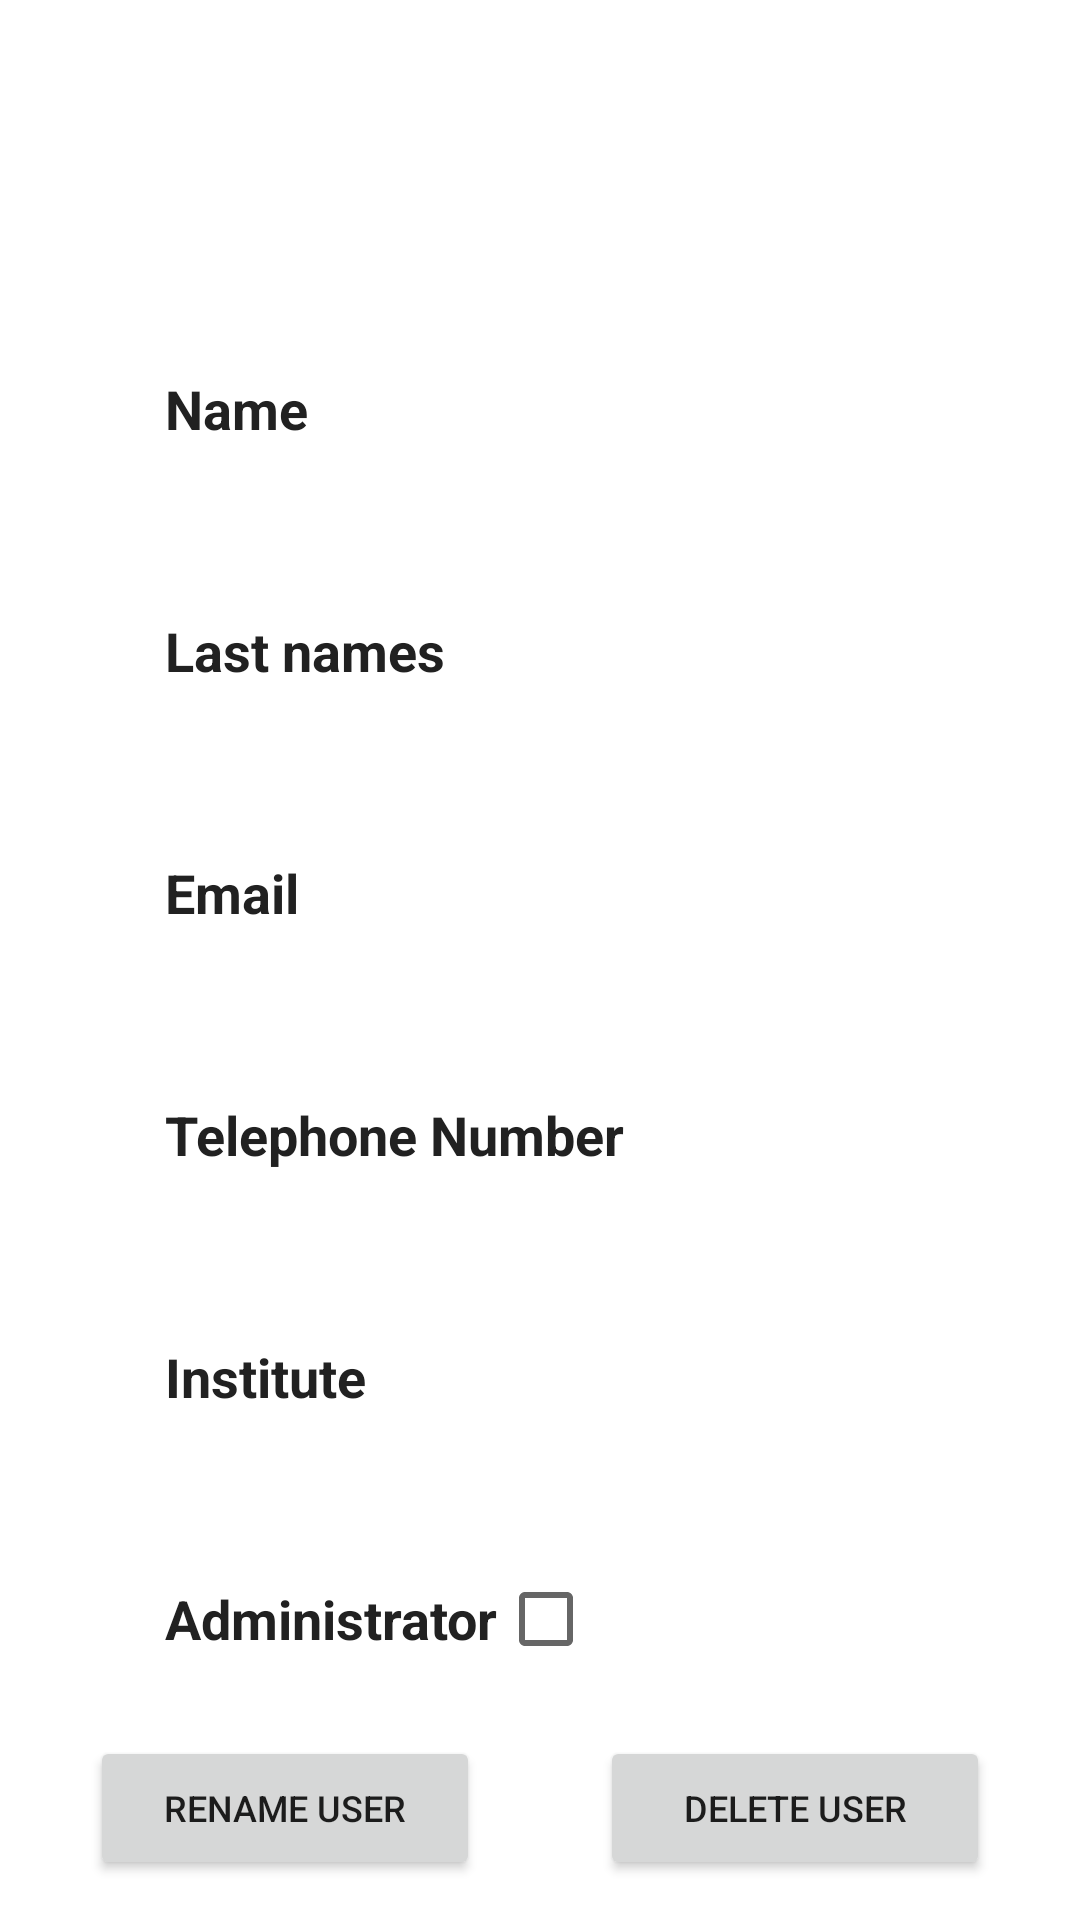

The Android layout XML behind this screen, and the referenced resources:
<!-- AndroidManifest.xml: application theme Theme.Fpshare -->
<!-- res/layout/fragment_mostar_info_usuario.xml -->
<?xml version="1.0" encoding="utf-8"?>
<FrameLayout xmlns:android="http://schemas.android.com/apk/res/android"
    xmlns:tools="http://schemas.android.com/tools"
    android:layout_width="match_parent"
    android:layout_height="match_parent"
    xmlns:app="http://schemas.android.com/apk/res-auto"
    tools:context=".ui.fragments.MostarInfoUsuario">

    <ScrollView
        android:layout_width="match_parent"
        android:layout_height="match_parent">

        <androidx.constraintlayout.widget.ConstraintLayout
            android:layout_width="match_parent"
            android:layout_height="wrap_content">

            <ImageView
                android:id="@+id/image_profile"
                android:layout_width="@dimen/size_100"
                android:layout_height="@dimen/size_100"
                android:layout_marginTop="@dimen/size_16"
                android:layout_marginEnd="@dimen/size_8"
                android:contentDescription="@string/content_description_foto_de_perfil_de_usuario_profile"
                app:layout_constraintEnd_toEndOf="parent"
                app:layout_constraintStart_toStartOf="parent"
                app:layout_constraintTop_toTopOf="parent"
                app:srcCompat="@drawable/foto_peril_usuario"
                tools:ignore="ImageContrastCheck" />

            <TextView
                android:id="@+id/textView_name_user"
                style="@style/Widget.FpShare.TextView"
                android:layout_width="wrap_content"
                android:layout_height="wrap_content"
                android:layout_marginStart="@dimen/size_55"
                android:layout_marginTop="8dp"
                android:text="@string/name_profile"
                android:textStyle="bold"
                app:layout_constraintStart_toStartOf="parent"
                app:layout_constraintTop_toBottomOf="@+id/image_profile"
                tools:ignore="TextContrastCheck" />

            <TextView
                android:id="@+id/name_user"
                style="@style/Widget.FpShare.TextView"
                android:layout_width="wrap_content"
                android:layout_height="wrap_content"
                android:layout_marginTop="@dimen/size_16"
                app:layout_constraintStart_toStartOf="@+id/textView_name_user"
                app:layout_constraintTop_toBottomOf="@+id/textView_name_user"
                tools:ignore="TextContrastCheck"
                tools:text="@string/name_profile" />

            <TextView
                android:id="@+id/textView_lasts_name_user"
                style="@style/Widget.FpShare.TextView"
                android:layout_width="wrap_content"
                android:layout_height="wrap_content"
                android:layout_marginTop="@dimen/size_16"
                android:text="@string/last_names_profile"
                android:textStyle="bold"
                app:layout_constraintStart_toStartOf="@+id/name_user"
                app:layout_constraintTop_toBottomOf="@+id/name_user"
                tools:ignore="TextContrastCheck" />

            <TextView
                android:id="@+id/lasts_name_user"
                style="@style/Widget.FpShare.TextView"
                android:layout_width="wrap_content"
                android:layout_height="wrap_content"
                android:layout_marginTop="@dimen/size_16"
                app:layout_constraintStart_toStartOf="@+id/textView_lasts_name_user"
                app:layout_constraintTop_toBottomOf="@+id/textView_lasts_name_user"
                tools:ignore="TextContrastCheck"
                tools:text="@string/last_names_profile" />

            <TextView
                android:id="@+id/textView_email_user"
                style="@style/Widget.FpShare.TextView"
                android:layout_width="wrap_content"
                android:layout_height="wrap_content"
                android:layout_marginTop="@dimen/size_16"
                android:text="@string/email_profile"
                android:textStyle="bold"
                app:layout_constraintStart_toStartOf="@+id/lasts_name_user"
                app:layout_constraintTop_toBottomOf="@+id/lasts_name_user"
                tools:ignore="TextContrastCheck" />

            <TextView
                android:id="@+id/email_user"
                style="@style/Widget.FpShare.TextView"
                android:layout_width="wrap_content"
                android:layout_height="wrap_content"
                android:layout_marginTop="@dimen/size_16"
                app:layout_constraintStart_toStartOf="@+id/textView_email_user"
                app:layout_constraintTop_toBottomOf="@+id/textView_email_user"
                tools:ignore="TextContrastCheck"
                tools:text="@string/email_profile" />

            <TextView
                android:id="@+id/textView_telephone_number_user"
                style="@style/Widget.FpShare.TextView"
                android:layout_width="wrap_content"
                android:layout_height="wrap_content"
                android:layout_marginTop="@dimen/size_16"
                android:text="@string/telephone_number_profile"
                android:textStyle="bold"
                app:layout_constraintStart_toStartOf="@+id/email_user"
                app:layout_constraintTop_toBottomOf="@+id/email_user"
                tools:ignore="TextContrastCheck" />

            <TextView
                android:id="@+id/telephone_number_user"
                style="@style/Widget.FpShare.TextView"
                android:layout_width="wrap_content"
                android:layout_height="wrap_content"
                android:layout_marginTop="@dimen/size_16"
                app:layout_constraintStart_toStartOf="@+id/textView_telephone_number_user"
                app:layout_constraintTop_toBottomOf="@+id/textView_telephone_number_user"
                tools:ignore="TextContrastCheck"
                tools:text="@string/telephone_number_profile" />

            <TextView
                android:id="@+id/textView_insitute_user"
                style="@style/Widget.FpShare.TextView"
                android:layout_width="wrap_content"
                android:layout_height="wrap_content"
                android:layout_marginTop="@dimen/size_16"
                android:text="@string/institute_profile"
                android:textStyle="bold"
                app:layout_constraintStart_toStartOf="@+id/telephone_number_user"
                app:layout_constraintTop_toBottomOf="@+id/telephone_number_user"
                tools:ignore="TextContrastCheck" />

            <TextView
                android:id="@+id/institue_user"
                style="@style/Widget.FpShare.TextView"
                android:layout_width="wrap_content"
                android:layout_height="wrap_content"
                android:layout_marginTop="@dimen/size_16"
                app:layout_constraintStart_toStartOf="@+id/textView_insitute_user"
                app:layout_constraintTop_toBottomOf="@+id/textView_insitute_user"
                tools:ignore="TextContrastCheck"
                tools:text="@string/institute_profile" />

            <TextView
                android:id="@+id/textView_admin_user"
                style="@style/Widget.FpShare.TextView"
                android:layout_width="wrap_content"
                android:layout_height="wrap_content"
                android:layout_marginTop="@dimen/size_16"
                android:text="@string/administrator_info_usuario"
                android:textStyle="bold"
                app:layout_constraintStart_toStartOf="@+id/institue_user"
                app:layout_constraintTop_toBottomOf="@+id/institue_user"
                tools:ignore="TextContrastCheck" />

            <CheckBox
                android:id="@+id/checkBox_esAdmin"
                android:layout_width="wrap_content"
                android:layout_height="wrap_content"
                android:layout_centerHorizontal="true"
                android:layout_centerVertical="true"
                app:layout_constraintBottom_toBottomOf="@+id/textView_admin_user"
                app:layout_constraintStart_toEndOf="@+id/textView_admin_user"
                app:layout_constraintTop_toTopOf="@+id/textView_admin_user" />

            <Button
                android:id="@+id/button_rename_user"
                android:layout_width="0dp"
                android:layout_height="wrap_content"
                android:layout_marginStart="30dp"
                android:layout_marginTop="15dp"
                android:layout_marginEnd="20dp"
                android:layout_marginBottom="10dp"
                android:text="@string/rename_user"
                android:textSize="12sp"
                app:layout_constraintBottom_toBottomOf="parent"
                app:layout_constraintEnd_toStartOf="@+id/button_delete_user"
                app:layout_constraintStart_toStartOf="parent"
                app:layout_constraintTop_toBottomOf="@+id/checkBox_esAdmin"
                app:layout_constraintVertical_bias="0.0" />

            <Button
                android:id="@+id/button_delete_user"
                android:layout_width="0dp"
                android:layout_height="wrap_content"
                android:layout_marginStart="20dp"
                android:layout_marginTop="15dp"
                android:layout_marginEnd="30dp"
                android:layout_marginBottom="10dp"
                android:text="@string/delete_user"
                android:textSize="12sp"
                app:layout_constraintBottom_toBottomOf="parent"
                app:layout_constraintEnd_toEndOf="parent"
                app:layout_constraintStart_toEndOf="@+id/button_rename_user"
                app:layout_constraintTop_toBottomOf="@+id/checkBox_esAdmin" />

        </androidx.constraintlayout.widget.ConstraintLayout>
    </ScrollView>
</FrameLayout>
<!-- resources referenced by this layout -->
<resources>
  <dimen name="size_100">100dp</dimen>
  <dimen name="size_16">16dp</dimen>
  <dimen name="size_55">55dp</dimen>
  <dimen name="size_8">8dp</dimen>
  <string name="administrator_info_usuario">Administrator</string>
  <string name="content_description_foto_de_perfil_de_usuario_profile">User profile picture</string>
  <string name="delete_user">Delete user</string>
  <string name="email_profile" translatable="false">Email</string>
  <string name="institute_profile">Institute</string>
  <string name="last_names_profile">Last names</string>
  <string name="name_profile">Name</string>
  <string name="rename_user">Rename user</string>
  <string name="telephone_number_profile">Telephone Number</string>
  <style name="Widget.FpShare.TextView" parent="Widget.AppCompat.TextView">
          <item name="android:textColor">@color/black</item>
          <item name="android:textSize">18sp</item>
      </style>
  <style name="Theme.Fpshare" parent="Theme.MaterialComponents.DayNight.DarkActionBar">
  
          
          <item name="colorPrimary">@color/blue_500</item>
          <item name="colorPrimaryVariant">@color/blue_500</item>
          <item name="colorOnPrimary">@color/black</item>
  
          
          <item name="android:statusBarColor">?attr/colorPrimaryVariant</item>
  
          
          <item name="android:textViewStyle">@style/Widget.FpShare.TextView.TextoNegro</item>
          <item name="textInputStyle">@style/Widget.FpShare.TextImputLayaout</item>
          <item name="materialButtonStyle">@style/Widget.FpShare.Button</item>
          <item name="android:spinnerStyle">@style/Widget.FpShare.Spinner</item>
  
      </style>
  <color name="black">#212121</color>
  <color name="blue_500">#2195F2</color>
  <style name="Widget.FpShare.TextView.TextoNegro" parent="Widget.AppCompat.TextView">
          <item name="android:textColor">@color/black</item>
          <item name="android:textSize">16sp</item>
      </style>
  <style name="Widget.FpShare.TextImputLayaout" parent="Widget.MaterialComponents.TextInputLayout.OutlinedBox">
          <item name="boxBackgroundColor">@color/lavada</item>
          <item name="boxStrokeColor">@color/blue_500</item>
          <item name="android:layout_height">wrap_content</item>
      </style>
  <style name="Widget.FpShare.Button" parent="Widget.MaterialComponents.Button">
          <item name="backgroundTint">@color/blue_200</item>
          <item name="cornerRadius">@dimen/size_20</item>
          <item name="android:layout_width">@dimen/size_300</item>
          <item name="android:layout_height">@dimen/size_60</item>
          <item name="android:onClick">makeSound</item>
          <item name="android:textSize">14sp</item>
      </style>
  <style name="Widget.FpShare.Spinner" parent="Widget.AppCompat.Spinner.DropDown">
          <item name="background">@color/lavada</item>
          <item name="android:layout_width">@dimen/size_80</item>
          <item name="android:layout_height">@dimen/size_48</item>
      </style>
  <color name="lavada">#90CAF9</color>
  <color name="blue_200">#90CAF9</color>
  <dimen name="size_20">20dp</dimen>
  <dimen name="size_300">300dp</dimen>
  <dimen name="size_60">60dp</dimen>
  <dimen name="size_80">80dp</dimen>
  <dimen name="size_48">48dp</dimen>
</resources>
